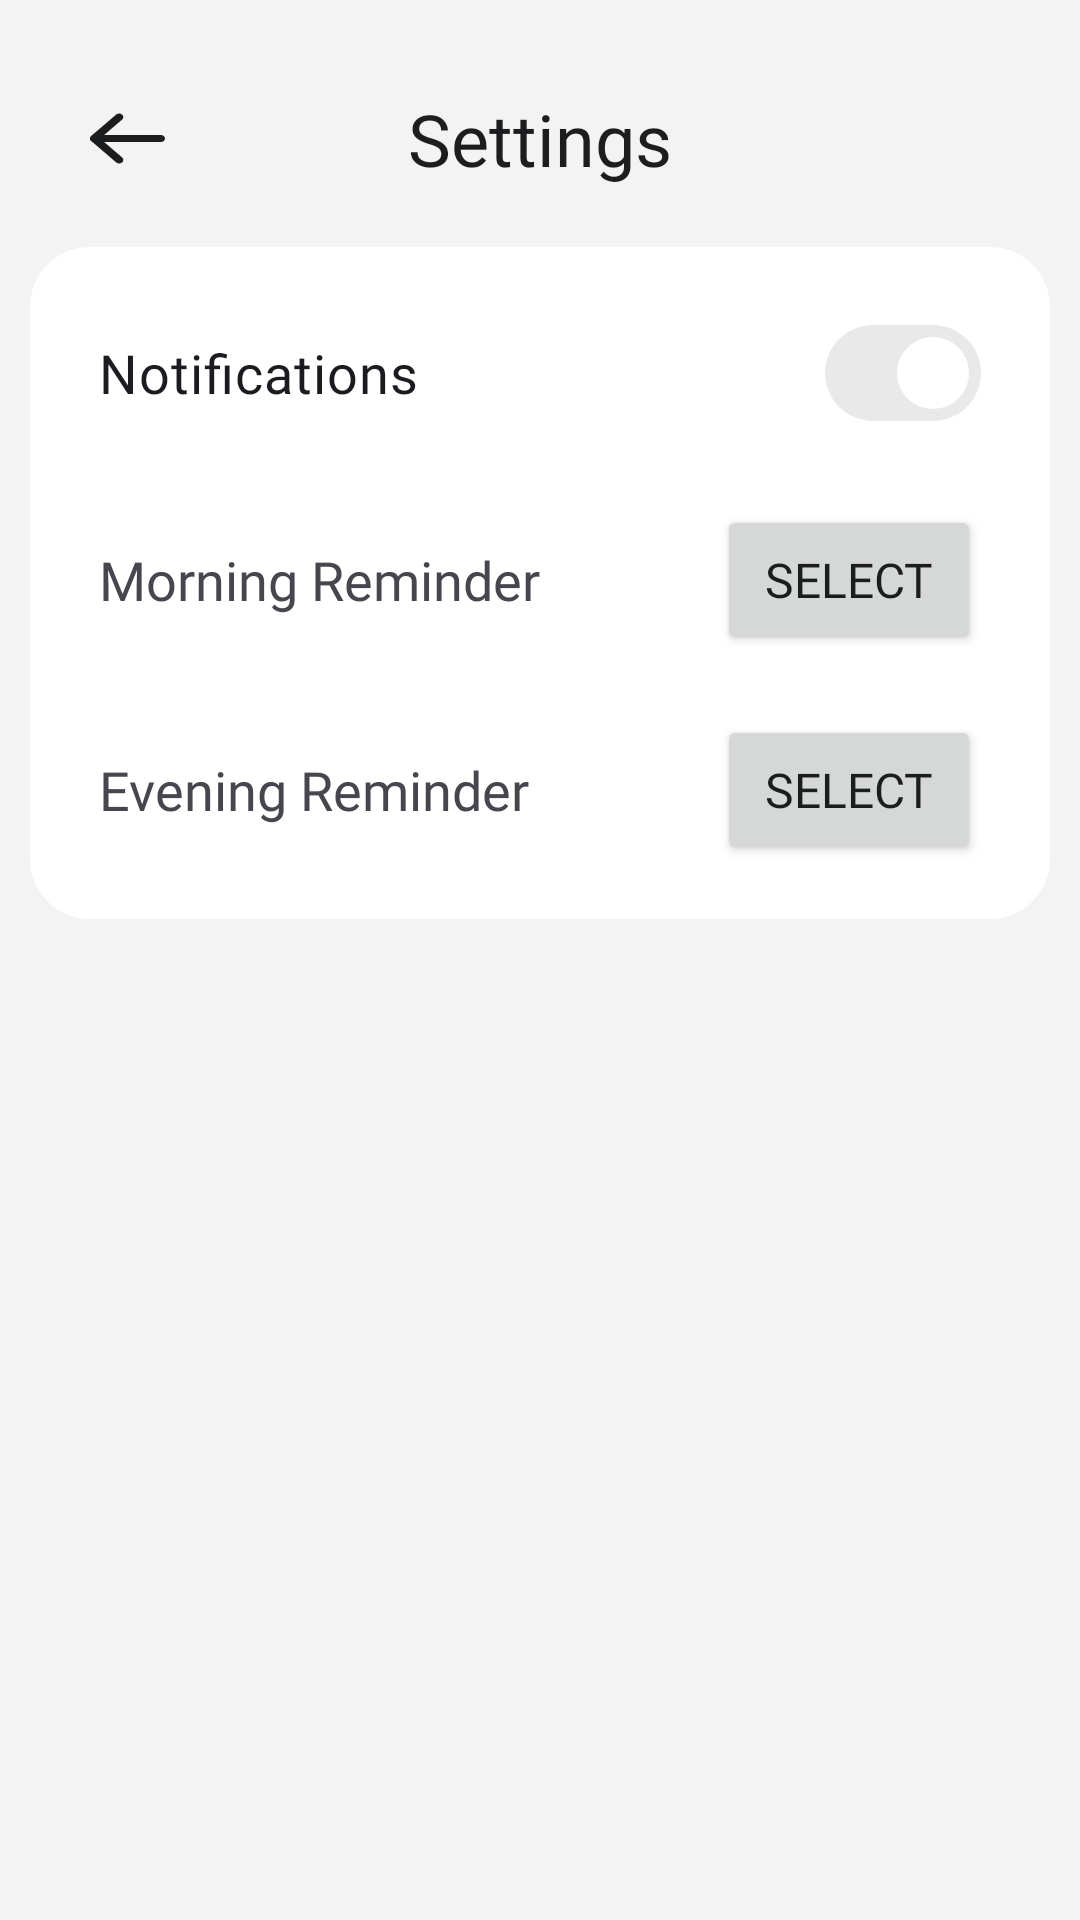

Here is an Android app screen rendered from its layout file. Give the layout XML and the strings, colors and styles it references.
<!-- AndroidManifest.xml: application theme Theme.Light -->
<!-- res/layout/settings_fragment.xml -->
<?xml version="1.0" encoding="utf-8"?>
<androidx.constraintlayout.widget.ConstraintLayout xmlns:android="http://schemas.android.com/apk/res/android"
    xmlns:app="http://schemas.android.com/apk/res-auto"
    xmlns:tools="http://schemas.android.com/tools"
    android:layout_width="match_parent"
    android:layout_height="match_parent"
    android:padding="10dp"
    >

    <LinearLayout
        android:layout_width="match_parent"
        android:layout_height="match_parent"
        android:background="@color/backing_light"
        android:orientation="vertical">

    <LinearLayout
        android:id="@+id/riu7a15svgn"
        android:layout_width="match_parent"
        android:layout_height="wrap_content"
        android:layout_marginTop="20dp"


        android:gravity="center_vertical"
        android:orientation="horizontal"
        app:layout_constraintTop_toTopOf="parent"
        app:layout_constraintStart_toStartOf="parent"
        app:layout_constraintEnd_toEndOf="parent">

        <ImageView
            android:id="@+id/backicon"
            android:layout_width="25dp"
            android:layout_height="25dp"
            android:layout_marginStart="20dp"
            android:scaleType="fitXY"
            android:src="@drawable/back"
            android:contentDescription="@string/back" />

        <TextView
            android:id="@+id/page_title"
            android:layout_width="0dp"
            android:layout_height="wrap_content"
            android:layout_weight="1"
            android:layout_marginStart="20dp"
            android:layout_marginEnd="65dp"
            android:fontFamily="@font/sf_semibold"

            android:text="@string/settings"
            android:textColor="#1C1D1F"
            android:textSize="24sp"
            android:gravity="center"
            android:layout_gravity="center_vertical|start" />
    </LinearLayout>
    <LinearLayout
        android:layout_width="match_parent"
        android:layout_height="wrap_content"
        android:padding="18dp"
        android:background="@drawable/border20"
        android:backgroundTint="@color/module"
        android:gravity="center"
        android:layout_marginTop="20dp"
        android:orientation="vertical">


        <com.google.android.material.materialswitch.MaterialSwitch
            android:id="@+id/notification_toggle"
            android:layout_width="match_parent"
            android:layout_height="wrap_content"
            android:layout_marginStart="5dp"
            android:layout_marginEnd="5dp"
            android:layout_marginBottom="20dp"
            android:checked="true"
            android:fontFamily="@font/inter_semibold"
            android:text="@string/notifications"
            android:textSize="18sp"
            tools:ignore="TextSizeCheck" />

        <RelativeLayout
            android:layout_width="match_parent"
            android:layout_height="wrap_content">

            <TextView
                android:layout_width="wrap_content"
                android:layout_height="wrap_content"
                android:layout_centerVertical="true"
                android:layout_marginStart="5dp"
                android:fontFamily="@font/inter_semibold"
                android:text="@string/morning_reminder"

                android:textSize="18sp"
                tools:ignore="RelativeOverlap,TextSizeCheck" />

            <Button
                android:id="@+id/morning_picker"
                android:layout_width="wrap_content"
                android:layout_height="50dp"
                android:layout_alignParentEnd="true"
                android:layout_centerVertical="true"
                android:layout_marginEnd="5dp"
                android:fontFamily="@font/inter_semibold"
                android:text="@string/select"
                android:textColor="@color/backing_dark"
                android:textSize="16sp"
                tools:ignore="RelativeOverlap,TextSizeCheck" />
        </RelativeLayout>
        <RelativeLayout
            android:layout_width="match_parent"
            android:layout_height="wrap_content"
            android:layout_marginTop="20dp">

            <TextView
                android:layout_width="wrap_content"
                android:layout_height="wrap_content"
                android:layout_centerVertical="true"

                android:layout_marginStart="5dp"
                android:fontFamily="@font/inter_semibold"
                android:text="@string/evening_reminder"

                android:textSize="18sp"
                tools:ignore="RelativeOverlap,TextSizeCheck" />

            <Button
                android:id="@+id/evening_picker"
                android:layout_width="wrap_content"
                android:layout_height="50dp"
                android:layout_alignParentEnd="true"
                android:layout_centerVertical="true"
                android:layout_marginEnd="5dp"
                android:fontFamily="@font/inter_semibold"
                android:text="@string/select"
                android:textColor="@color/backing_dark"
                android:textSize="16sp"
                tools:ignore="RelativeOverlap,TextSizeCheck" />
        </RelativeLayout>

    </LinearLayout>

    </LinearLayout>
</androidx.constraintlayout.widget.ConstraintLayout>
<!-- resources referenced by this layout -->
<resources>
  <color name="backing_dark">#1C1D1F</color>
  <color name="backing_light">#F3F3F3</color>
  <color name="module">#FFFFFF</color>
  <!-- drawable back (drawable) -->
  <vector xmlns:android="http://schemas.android.com/apk/res/android"
      android:width="18dp"
      android:height="21dp"
      android:viewportWidth="18"
      android:viewportHeight="21">
    <path
        android:pathData="M0,10.5C0,9.948 0.448,9.5 1,9.5L17,9.5C17.552,9.5 18,9.948 18,10.5C18,11.052 17.552,11.5 17,11.5L1,11.5C0.448,11.5 0,11.052 0,10.5Z"
        android:fillColor="#1C1D1F"
        android:fillType="evenOdd"/>
    <path
        android:pathData="M0.293,9.793C-0.098,10.183 -0.098,10.817 0.293,11.207L6.293,17.207C6.683,17.598 7.317,17.598 7.707,17.207C8.098,16.817 8.098,16.183 7.707,15.793L2.414,10.5L7.707,5.207C8.098,4.817 8.098,4.183 7.707,3.793C7.317,3.402 6.683,3.402 6.293,3.793L0.293,9.793Z"
        android:fillColor="#1C1D1F"
        android:fillType="evenOdd"/>
  </vector>
  <!-- drawable border20 (drawable) -->
  <?xml version="1.0" encoding="utf-8"?>
  <shape xmlns:android="http://schemas.android.com/apk/res/android">
      <corners android:radius="20dp"/>
  
  
  </shape>
  <string name="back">back</string>
  <string name="evening_reminder">Evening Reminder</string>
  <string name="morning_reminder">Morning Reminder</string>
  <string name="notifications">Notifications</string>
  <string name="select">Select</string>
  <string name="settings">Settings</string>
  <style name="Theme.Light" parent="Theme.Material3.DayNight.NoActionBar">
          <item name="colorPrimary">@color/highlight</item>
          <item name="colorPrimaryDark">@color/backing_light</item>
          <item name="android:windowLightStatusBar">true</item>
          <item name="android:navigationBarColor">@color/backing_light</item>
          <item name="android:colorBackground">@color/backing_light</item>
          <item name="highlight">@color/highlight</item>
          <item name="module">@color/module</item>
          <item name="backing_light">@color/backing_light</item>
  
      </style>
  <color name="highlight">#E9E9E9</color>
</resources>
